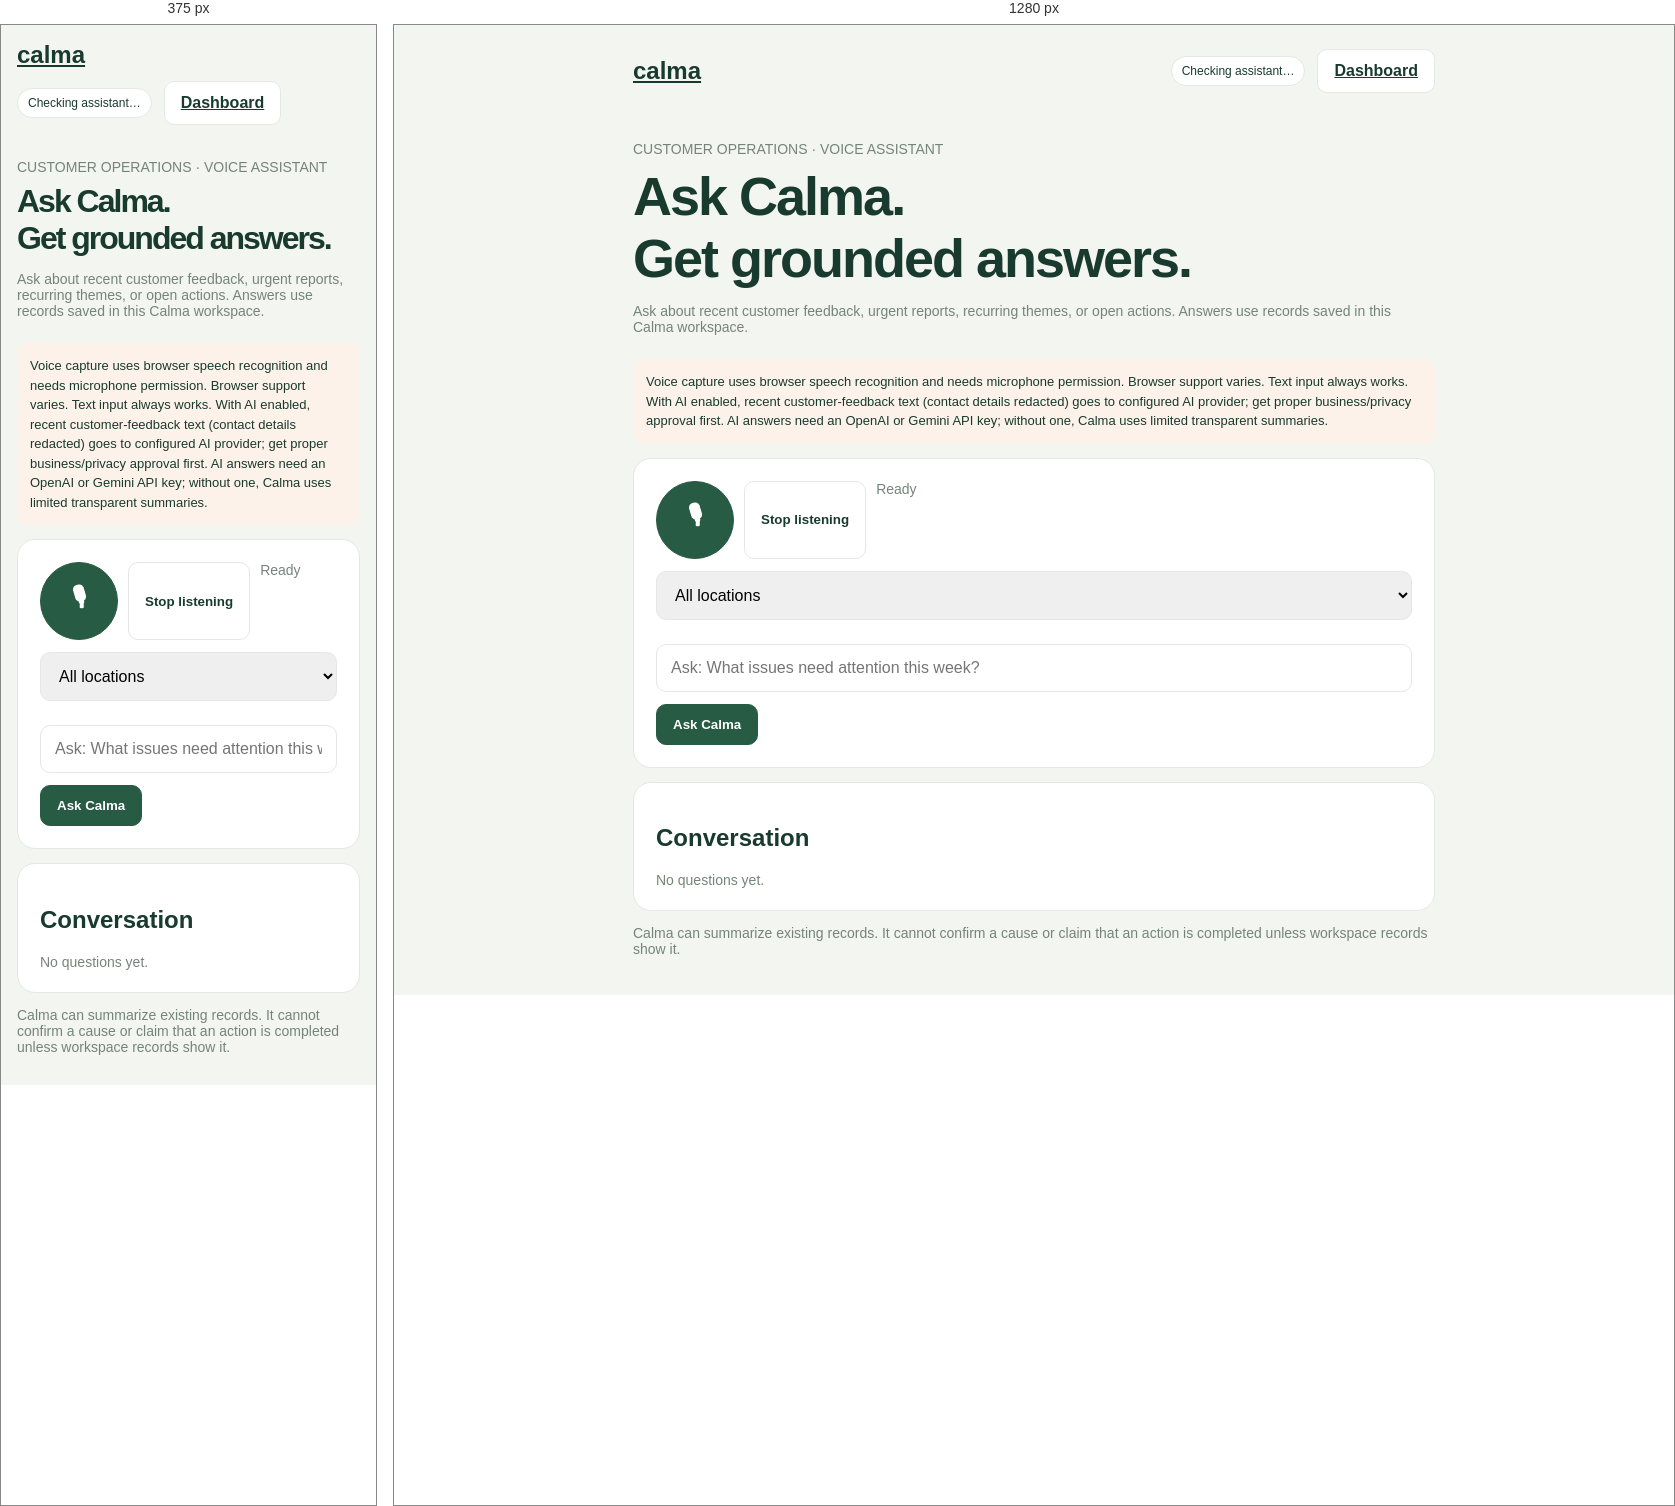
Rendered at 375 px and 1280 px, left to right.

<!-- file: assistant.html -->
<!doctype html><html lang="en"><head><meta charset="utf-8"><meta name="viewport" content="width=device-width,initial-scale=1"><title>Calma Voice Assistant</title><style>
:root{--green:#285b43;--ink:#193a2f;--bg:#f3f5f0;--line:#e3e9e2}*{box-sizing:border-box}body{margin:0;background:var(--bg);color:var(--ink);font:16px system-ui,sans-serif}.wrap{max-width:850px;margin:auto;padding:24px}.top,.row{display:flex;align-items:center;justify-content:space-between;gap:12px;flex-wrap:wrap}.brand{font-weight:800;font-size:24px}.tag{font-size:12px;border:1px solid var(--line);padding:7px 10px;border-radius:30px;background:white}.hero{margin:48px 0 24px}.hero h1{font-size:clamp(32px,7vw,54px);margin:8px 0;letter-spacing:-2px}.muted{color:#75847a;font-size:14px}.panel{background:white;border:1px solid var(--line);border-radius:18px;padding:22px;margin:14px 0}.controls{display:flex;gap:10px;flex-wrap:wrap}.btn{cursor:pointer;background:white;color:var(--ink);border:1px solid var(--line);padding:12px 16px;border-radius:10px;font-weight:700}.primary{background:var(--green);color:white;border-color:var(--green)}.round{width:78px;height:78px;border-radius:50%;font-size:25px}.input{width:100%;padding:14px;border:1px solid var(--line);border-radius:10px;font:inherit;margin:12px 0}.answer{white-space:pre-wrap;line-height:1.65}.history{display:grid;gap:12px}.bubble{background:#f4f7f2;padding:14px;border-radius:12px}.bubble b{font-size:12px}.warning{background:#fcf2e9;padding:13px;border-radius:10px;font-size:13px;line-height:1.5}a{color:inherit}@media(max-width:600px){.wrap{padding:16px}.hero{margin-top:34px}}
</style></head><body><div class="wrap"><header class="top"><a class="brand" href="/">calma</a><div class="row"><span class="tag" id="mode">Checking assistant…</span><a class="btn" href="/">Dashboard</a></div></header><section class="hero"><div class="muted">CUSTOMER OPERATIONS · VOICE ASSISTANT</div><h1>Ask Calma.<br>Get grounded answers.</h1><p class="muted">Ask about recent customer feedback, urgent reports, recurring themes, or open actions. Answers use records saved in this Calma workspace.</p></section><div class="warning">Voice capture uses browser speech recognition and needs microphone permission. Browser support varies. Text input always works. With AI enabled, recent customer-feedback text (contact details redacted) goes to configured AI provider; get proper business/privacy approval first. AI answers need an OpenAI or Gemini API key; without one, Calma uses limited transparent summaries.</div><section class="panel"><div class="controls"><button class="btn primary round" id="mic" aria-label="Start voice input">🎙</button><button class="btn" id="stop">Stop listening</button><span class="muted" id="state">Ready</span></div><form id="ask"><select class="input" id="location"><option value="">All locations</option></select><input class="input" id="question" maxlength="1200" placeholder="Ask: What issues need attention this week?" autocomplete="off"><button class="btn primary" type="submit">Ask Calma</button></form></section><section class="panel"><h2>Conversation</h2><div class="history" id="history"><div class="muted">No questions yet.</div></div></section><p class="muted">Calma can summarize existing records. It cannot confirm a cause or claim that an action is completed unless workspace records show it.</p></div><script>
const $=s=>document.querySelector(s),esc=s=>String(s??'').replace(/[&<>"']/g,c=>({'&':'&amp;','<':'&lt;','>':'&gt;','"':'&quot;',"'":'&#39;'}[c]));let recognition=null;fetch('/api/bootstrap').then(r=>r.json()).then(x=>$('#location').innerHTML='<option value="">All locations</option>'+x.locations.map(l=>'<option value="'+esc(l.id)+'">'+esc(l.name)+'</option>').join(''));fetch('/api/assistant/status').then(r=>r.json()).then(x=>$('#mode').textContent=x.configured?'AI connected · '+x.provider+' · '+x.model:'Basic summaries · OpenAI or Gemini key needed');function say(text){if(!('speechSynthesis'in window))return; speechSynthesis.cancel();speechSynthesis.speak(new SpeechSynthesisUtterance(text))}function add(who,text){let e=document.createElement('div');e.className='bubble';e.innerHTML='<b>'+esc(who)+'</b><div class="answer">'+esc(text)+'</div>';$('#history').prepend(e)}async function ask(text){text=text.trim();if(!text)return;$('#question').value=text;add('You',text);$('#state').textContent='Thinking…';try{let r=await fetch('/api/assistant',{method:'POST',headers:{'Content-Type':'application/json'},body:JSON.stringify({question:text,location_id:$('#location').value})}),j=await r.json();if(!r.ok)throw Error(j.error);add('Calma · '+j.mode,j.answer);say(j.answer);$('#state').textContent='Answered'}catch(e){$('#state').textContent='Could not answer';add('Calma',e.message)}}$('#ask').onsubmit=e=>{e.preventDefault();ask($('#question').value)};const SR=window.SpeechRecognition||window.webkitSpeechRecognition;if(SR){recognition=new SR();recognition.lang=navigator.language||'en-IN';recognition.interimResults=false;recognition.onstart=()=>$('#state').textContent='Listening…';recognition.onresult=e=>{let t=e.results[0][0].transcript;$('#question').value=t;ask(t)};recognition.onerror=e=>$('#state').textContent='Voice error: '+e.error;recognition.onend=()=>{if($('#state').textContent==='Listening…')$('#state').textContent='Ready'}}else{$('#state').textContent='Speech recognition unsupported here · type instead';$('#mic').disabled=true}$('#mic').onclick=()=>{if(recognition)try{recognition.start()}catch(e){$('#state').textContent='Already listening'}};$('#stop').onclick=()=>{recognition?.stop();window.speechSynthesis?.cancel();$('#state').textContent='Stopped'};
</script></body></html>